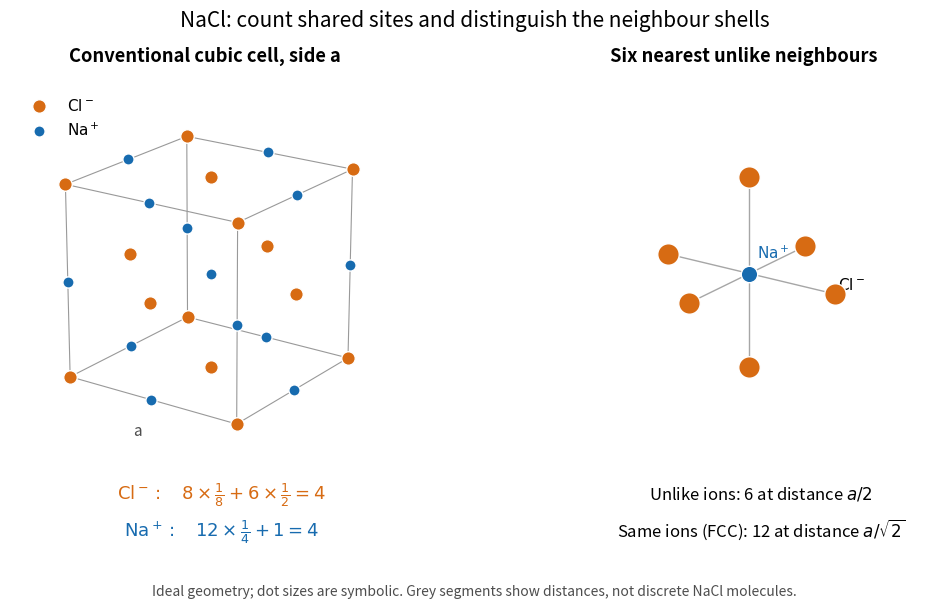

Generate this figure with matplotlib: (Note: this script raises an exception after producing the figure.)
"""Original NaCl cell accounting and six-neighbour geometry; no measured data.

Tested with Python 3.14, matplotlib 3.10.7 and numpy 2.3.5.
"""
from itertools import product
from pathlib import Path

import matplotlib.pyplot as plt
import numpy as np


def main():
    plt.rcParams.update({"font.size": 11, "figure.facecolor": "white"})
    fig = plt.figure(figsize=(11, 6.2), dpi=110)
    left = fig.add_subplot(121, projection="3d")
    right = fig.add_subplot(122, projection="3d")
    blue, orange = "#176baf", "#d76b13"
    # Coordinates are in units of a/2. Even parity is Cl, odd parity Na.
    sites = np.array(list(product(range(3), repeat=3)))
    chloride = sites[sites.sum(axis=1) % 2 == 0] / 2
    sodium = sites[sites.sum(axis=1) % 2 == 1] / 2
    for p in product([0, 1], repeat=3):
        p = np.array(p)
        for axis in range(3):
            if p[axis] == 0:
                q = p.copy()
                q[axis] = 1
                left.plot(*np.stack([p, q]).T, color=".6", lw=.8, zorder=0)
    left.scatter(*chloride.T, s=95, c=orange, edgecolors="white", depthshade=False,
                 label=r"$\mathrm{Cl}^-$")
    left.scatter(*sodium.T, s=65, c=blue, edgecolors="white", depthshade=False,
                 label=r"$\mathrm{Na}^+$")
    left.legend(loc="upper left", frameon=False)
    left.set_title("Conventional cubic cell, side a", pad=16, weight="bold")
    left.text(.5, -.15, -.13, "a", color=".3")
    center = np.array([0., 0., 0.])
    neighbors = np.concatenate([np.eye(3), -np.eye(3)]) / 2
    for p in neighbors:
        right.plot(*np.stack([center, p]).T, color=".65", lw=1)
    right.scatter(*neighbors.T, s=240, c=orange, edgecolors="white", depthshade=False)
    right.scatter(0, 0, 0, s=140, c=blue, edgecolors="white", depthshade=False)
    right.text(.52, 0, .03, r"$\mathrm{Cl}^-$")
    right.text(.03, .02, .08, r"$\mathrm{Na}^+$", color=blue)
    right.set_title("Six nearest unlike neighbours", pad=16, weight="bold")
    for ax in [left, right]:
        ax.set_box_aspect((1, 1, 1))
        ax.set_axis_off()
        ax.view_init(elev=20, azim=-55)
    fig.suptitle("NaCl: count shared sites and distinguish the neighbour shells", fontsize=15)
    fig.text(.27, .19, r"$\mathrm{Cl}^-:\quad8\times\frac{1}{8}+6\times\frac{1}{2}=4$",
             ha="center", fontsize=13, color=orange)
    fig.text(.27, .13, r"$\mathrm{Na}^+:\quad12\times\frac{1}{4}+1=4$",
             ha="center", fontsize=13, color=blue)
    fig.text(.76, .19, r"Unlike ions: 6 at distance $a/2$", ha="center", fontsize=12)
    fig.text(.76, .13, r"Same ions (FCC): 12 at distance $a/\sqrt{2}$", ha="center", fontsize=12)
    fig.text(.5, .035, "Ideal geometry; dot sizes are symbolic. Grey segments show distances, not discrete NaCl molecules.",
             ha="center", fontsize=10, color=".3")
    fig.subplots_adjust(left=.015, right=.985, bottom=.23, top=.86, wspace=.02)
    fig.savefig(Path(__file__).stem + ".png", facecolor="white")
    plt.close(fig)


if __name__ == "__main__":
    main()
